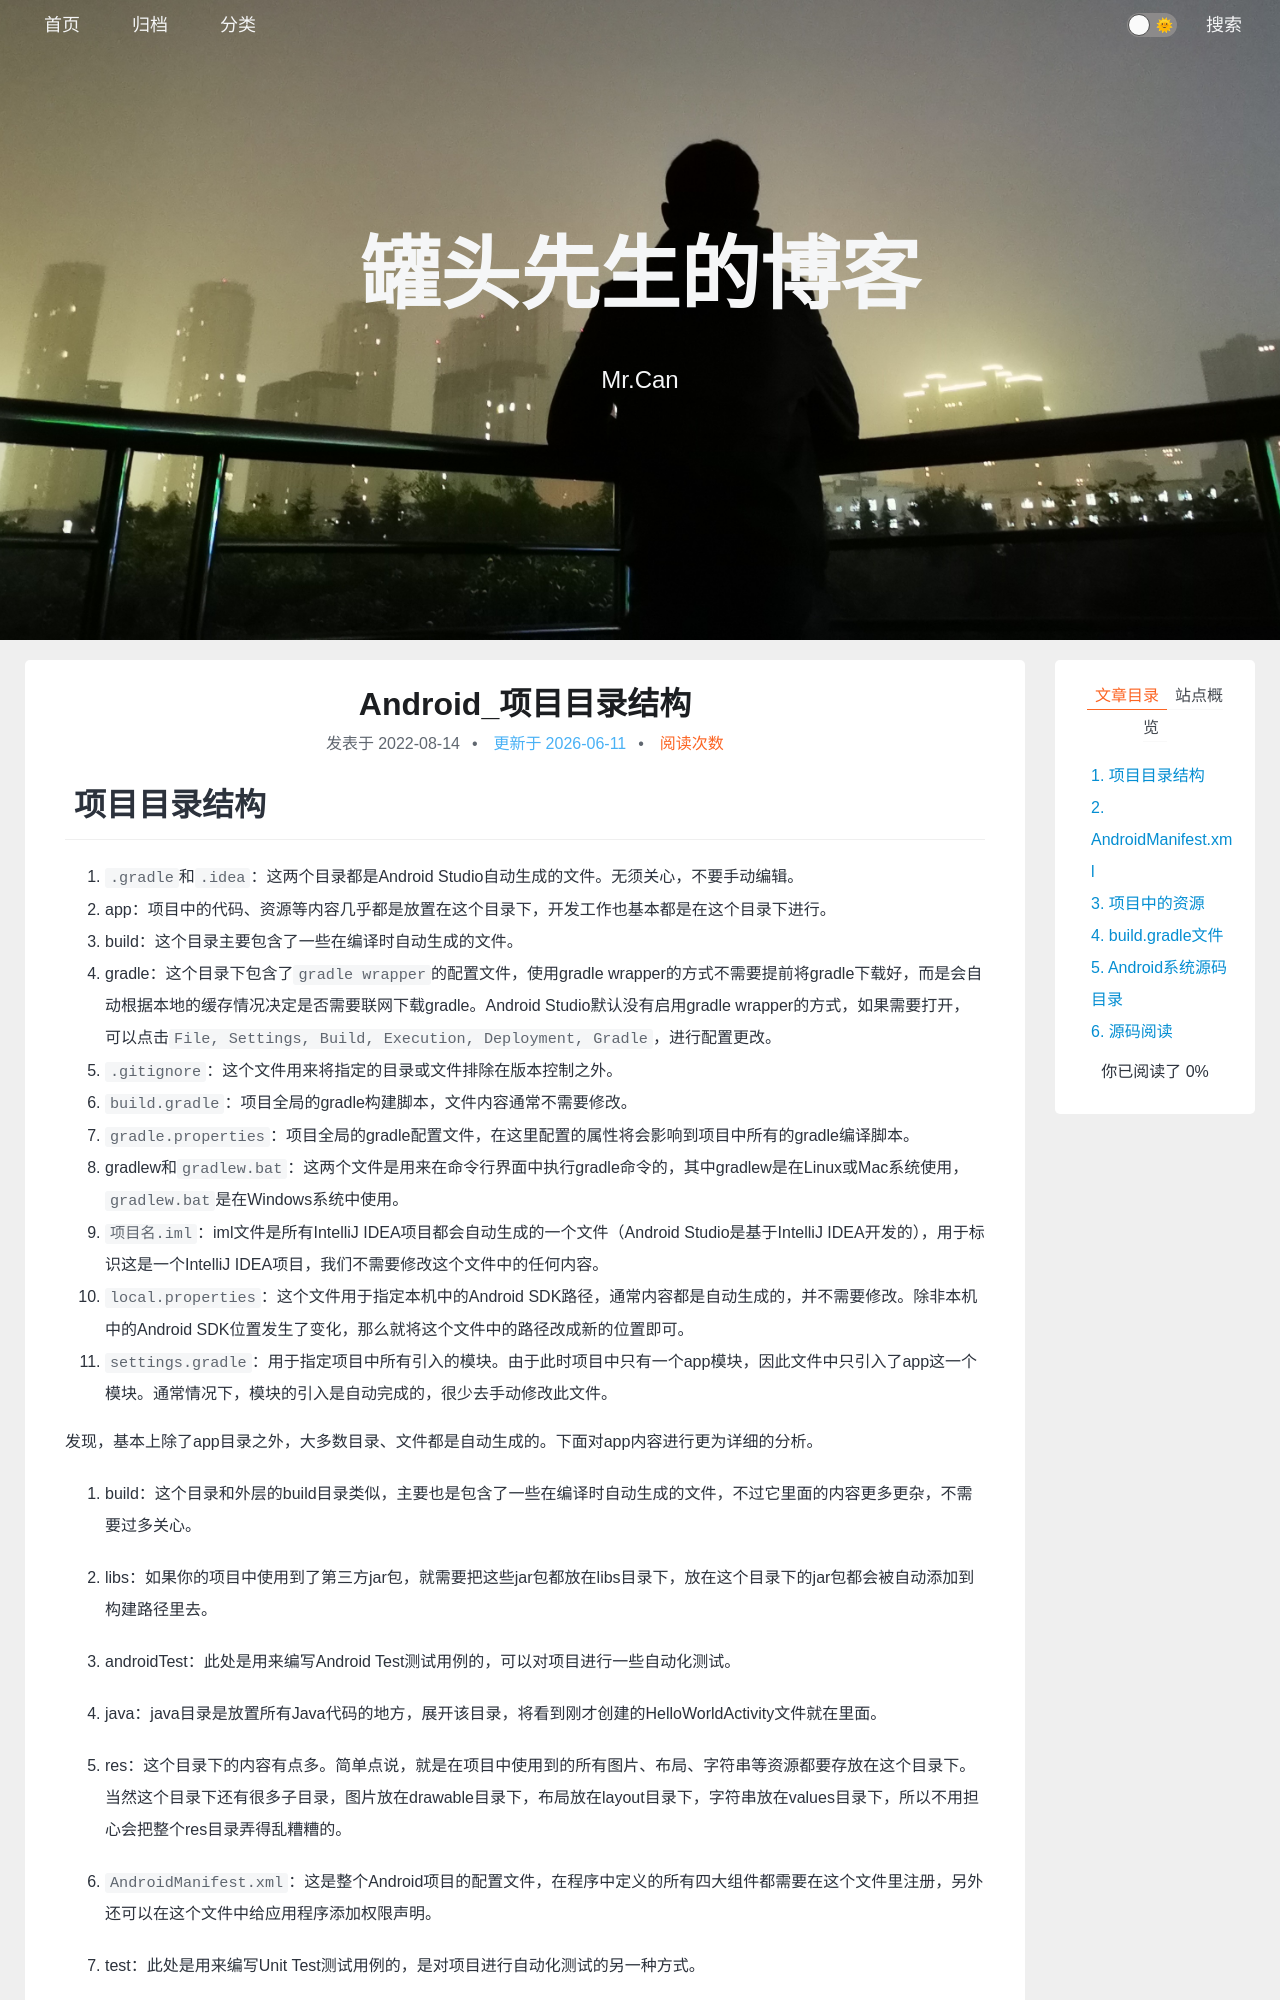

repository: xing-cg/xing-cg.github.io · page: Android/Android_项目目录结构/index.html · generator: jekyll

---
title: Android_项目目录结构
categories:
  - - Android
tags: 
date: 2022/8/14
updated: 
comments: 
published:
---

# 项目目录结构

1. `.gradle`和`.idea`：这两个目录都是Android Studio自动生成的文件。无须关心，不要手动编辑。
2. app：项目中的代码、资源等内容几乎都是放置在这个目录下，开发工作也基本都是在这个目录下进行。
3. build：这个目录主要包含了一些在编译时自动生成的文件。
4. gradle：这个目录下包含了`gradle wrapper`的配置文件，使用gradle wrapper的方式不需要提前将gradle下载好，而是会自动根据本地的缓存情况决定是否需要联网下载gradle。Android Studio默认没有启用gradle wrapper的方式，如果需要打开，可以点击`File, Settings, Build, Execution, Deployment, Gradle`，进行配置更改。
5. `.gitignore`：这个文件用来将指定的目录或文件排除在版本控制之外。
6. `build.gradle`：项目全局的gradle构建脚本，文件内容通常不需要修改。
7. `gradle.properties`：项目全局的gradle配置文件，在这里配置的属性将会影响到项目中所有的gradle编译脚本。
8. gradlew和`gradlew.bat`：这两个文件是用来在命令行界面中执行gradle命令的，其中gradlew是在Linux或Mac系统使用，`gradlew.bat`是在Windows系统中使用。
9. `项目名.iml`：iml文件是所有IntelliJ IDEA项目都会自动生成的一个文件（Android Studio是基于IntelliJ IDEA开发的），用于标识这是一个IntelliJ IDEA项目，我们不需要修改这个文件中的任何内容。
10. `local.properties`：这个文件用于指定本机中的Android SDK路径，通常内容都是自动生成的，并不需要修改。除非本机中的Android SDK位置发生了变化，那么就将这个文件中的路径改成新的位置即可。
11. `settings.gradle`：用于指定项目中所有引入的模块。由于此时项目中只有一个app模块，因此文件中只引入了app这一个模块。通常情况下，模块的引入是自动完成的，很少去手动修改此文件。

发现，基本上除了app目录之外，大多数目录、文件都是自动生成的。下面对app内容进行更为详细的分析。

1. build：这个目录和外层的build目录类似，主要也是包含了一些在编译时自动生成的文件，不过它里面的内容更多更杂，不需要过多关心。
2. libs：如果你的项目中使用到了第三方jar包，就需要把这些jar包都放在libs目录下，放在这个目录下的jar包都会被自动添加到构建路径里去。
3. androidTest：此处是用来编写Android Test测试用例的，可以对项目进行一些自动化测试。
4. java：java目录是放置所有Java代码的地方，展开该目录，将看到刚才创建的HelloWorldActivity文件就在里面。
5. res：这个目录下的内容有点多。简单点说，就是在项目中使用到的所有图片、布局、字符串等资源都要存放在这个目录下。当然这个目录下还有很多子目录，图片放在drawable目录下，布局放在layout目录下，字符串放在values目录下，所以不用担心会把整个res目录弄得乱糟糟的。

6. `AndroidManifest.xml`：这是整个Android项目的配置文件，在程序中定义的所有四大组件都需要在这个文件里注册，另外还可以在这个文件中给应用程序添加权限声明。
7. test：此处是用来编写Unit Test测试用例的，是对项目进行自动化测试的另一种方式。
8. `.gitignore`：这个文件用于将app模块内的指定的目录或文件排除在版本控制之外，作用和外层的`.gitignore`文件类似。
9. `app.iml`：IntelliJ IDEA项目自动生成的文件，不需要关心或修改这个文件中的内容。
10. `build.gradle`：这是app模块的gradle构建脚本，这个文件中会指定很多项目构建相关的配置。
11. `proguard-rules.pro`：这个文件用于指定项目代码的混淆规则，当代码开发完成后打成安装包文件，如果不希望代码被别人破解，通常会将代码进行混淆，从而让破解者难以阅读。
